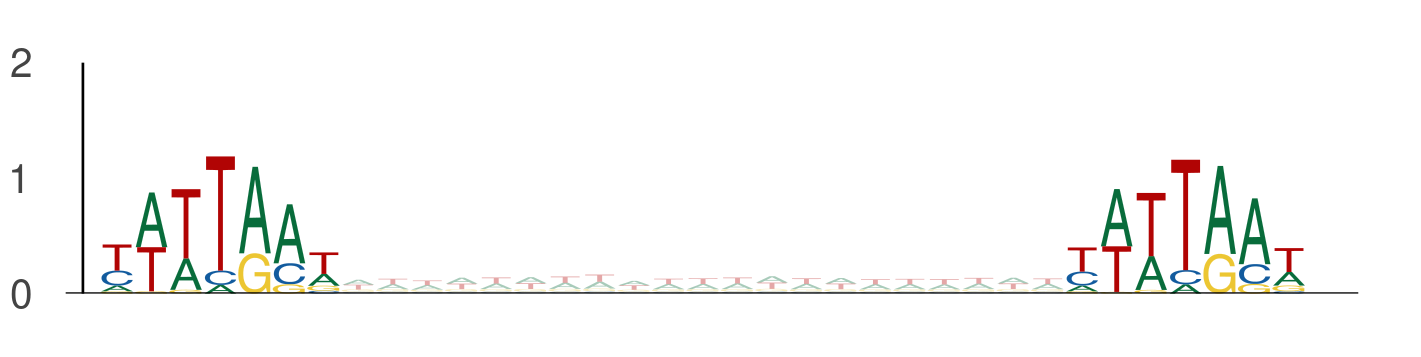

The data file committed next to this chart (first rows):
seq_index, start_position, end_position, is_reversed_complement
12426, 117, 124, 0
12426, 145, 152, 0
843, 97, 104, 0
843, 125, 132, 0
9328, 90, 97, 0
9328, 118, 125, 0
9151, 23, 30, 0
9151, 51, 58, 0
1101, 115, 122, 0
1101, 143, 150, 0
2919, 47, 54, 0
2919, 75, 82, 0
2782, 58, 65, 0
2782, 86, 93, 0
731, 6, 13, 0
731, 34, 41, 0
1525, 90, 97, 0
1525, 118, 125, 0
1373, 18, 25, 0
1373, 46, 53, 0
144, 61, 68, 0
144, 89, 96, 0
5839, 61, 68, 0
5839, 89, 96, 0
7314, 47, 54, 0
7314, 75, 82, 0
11713, 110, 117, 0
11713, 138, 145, 0
13050, 129, 136, 0
13050, 157, 164, 0
11645, 95, 102, 0
11645, 123, 130, 0
10894, 59, 66, 0
10894, 87, 94, 0
10894, 7, 14, 0
10894, 35, 42, 0
13754, 106, 113, 0
13754, 134, 141, 0
5549, 29, 36, 0
5549, 57, 64, 0
1457, 91, 98, 0
1457, 119, 126, 0
11679, 78, 85, 0
11679, 106, 113, 0
11679, 100, 107, 0
11679, 128, 135, 0
5810, 111, 118, 0
5810, 139, 146, 0
5201, 47, 54, 0
5201, 75, 82, 0
13151, 59, 66, 0
13151, 87, 94, 0
8295, 105, 112, 0
8295, 133, 140, 0
10030, 78, 85, 0
10030, 106, 113, 0
13510, 22, 29, 0
13510, 50, 57, 0
4512, 19, 26, 0
4512, 47, 54, 0
... 4,474 more rows
